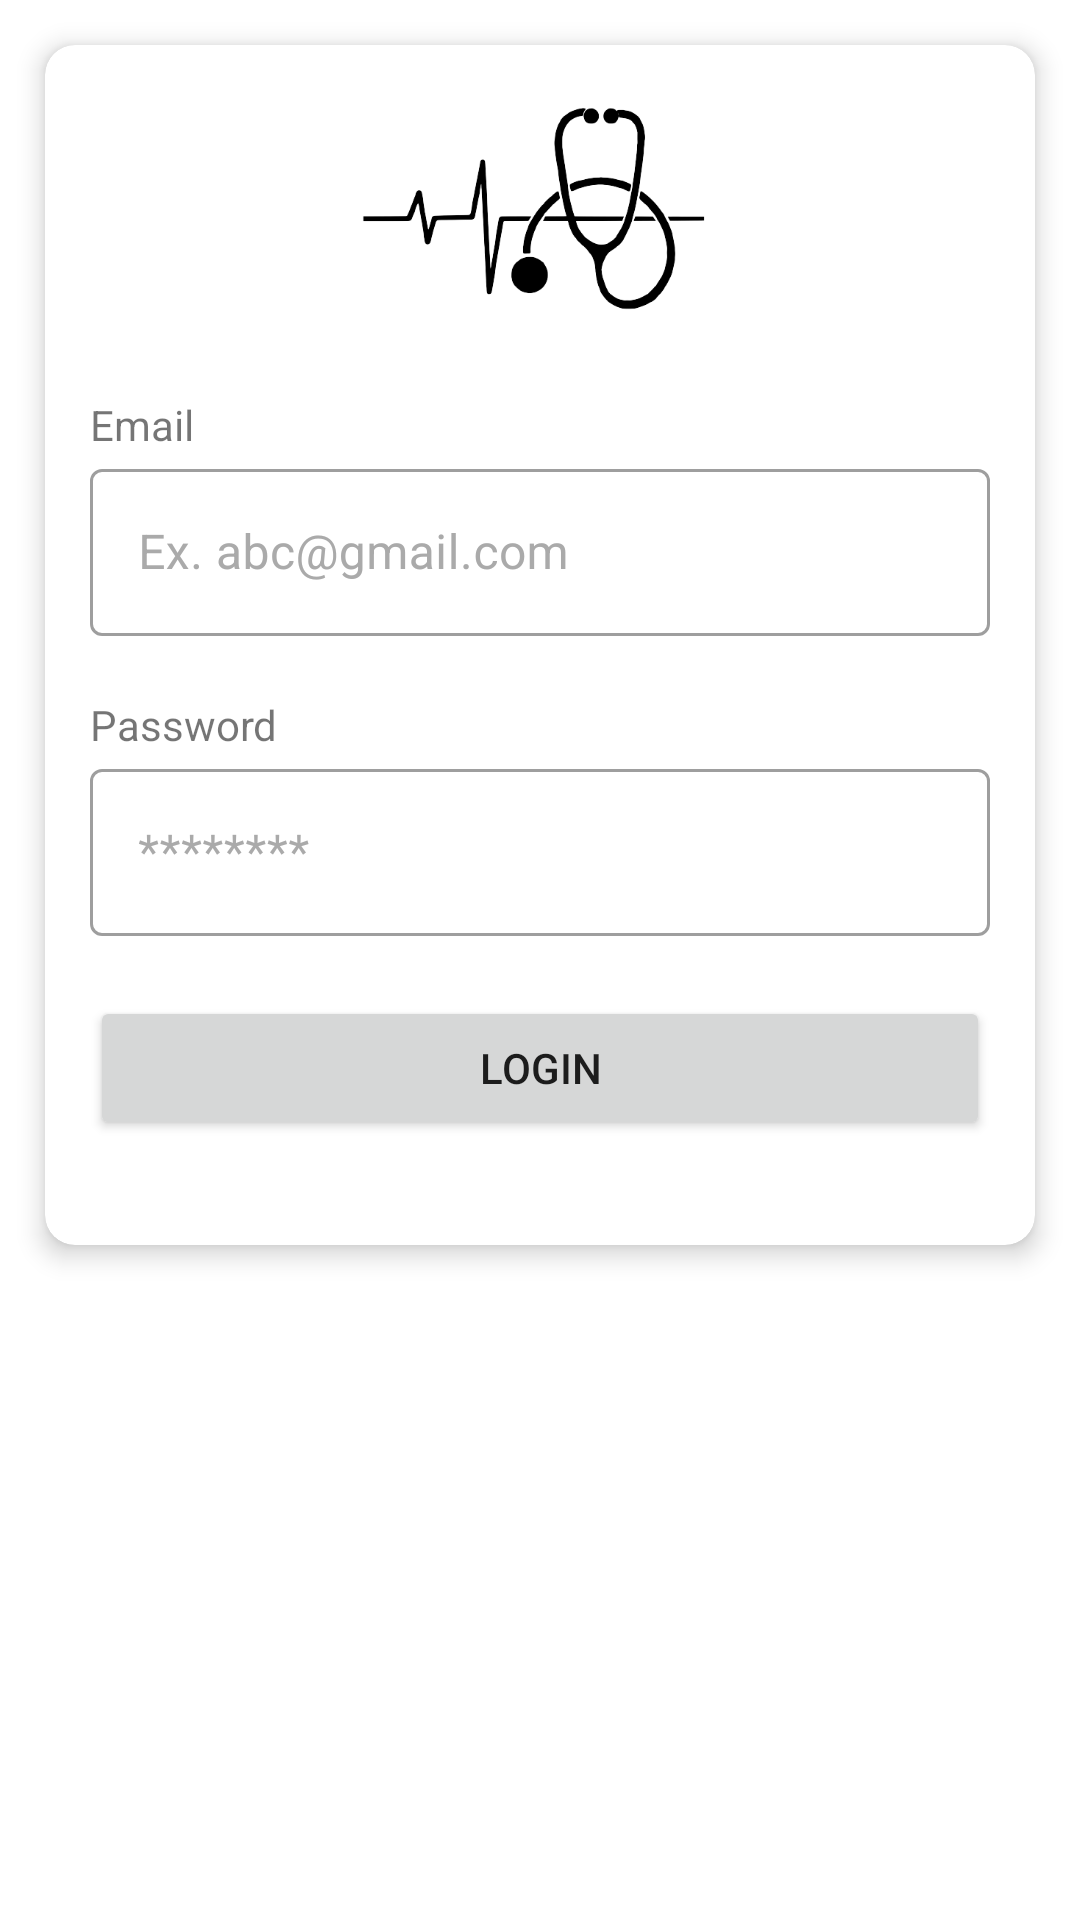

Here is an Android app screen rendered from its layout file. Give the layout XML and the strings, colors and styles it references.
<!-- AndroidManifest.xml: application theme Theme.WhyNotDoctor -->
<!-- res/layout/login_frag.xml -->
<?xml version="1.0" encoding="utf-8"?>
<LinearLayout xmlns:android="http://schemas.android.com/apk/res/android"
    android:layout_width="match_parent"
    android:layout_height="match_parent"
    android:background="@android:color/transparent"
    android:layout_margin="10dp"
    android:orientation="vertical">

    <androidx.cardview.widget.CardView
        xmlns:card_view="http://schemas.android.com/apk/res-auto"
        android:layout_width="match_parent"
        android:layout_height="wrap_content"
        android:layout_gravity="center"
        android:layout_marginTop="3dp"
        android:layout_margin="15dp"
        style="@style/MyCardView"
        card_view:cardCornerRadius="10dp"
        card_view:cardElevation="5dp">

        <LinearLayout
            android:layout_width="match_parent"
            android:layout_height="wrap_content"
            android:background="@android:color/transparent"
            android:orientation="vertical"
            android:layout_gravity="center"
            android:padding="5dp">

            <ImageView
                android:layout_width="wrap_content"
                android:layout_height="100dp"
                android:src="@drawable/welcomeheader"
                android:layout_gravity="center"
                android:layout_margin="1dp">

            </ImageView>

            <TextView
                android:layout_width="match_parent"
                android:layout_height="wrap_content"
                android:text="Email"
                android:textSize="14sp"
                android:gravity="left"
                android:layout_marginLeft="10dp"
                android:layout_marginTop="10dp"

                />
            <com.google.android.material.textfield.TextInputLayout
                android:layout_width="match_parent"
                android:layout_height="wrap_content"
                android:layout_marginLeft="10dp"
                android:layout_marginRight="10dp"
                android:layout_marginBottom="10dp"
                android:hint="Ex. abc@gmail.com"
                android:textColorHint="@android:color/darker_gray"
                style="@style/Widget.MaterialComponents.TextInputLayout.OutlinedBox">

                <com.google.android.material.textfield.TextInputEditText
                    android:id="@+id/login_username"
                    android:layout_width="match_parent"
                    android:layout_height="wrap_content"
                    />

            </com.google.android.material.textfield.TextInputLayout>

            <TextView
                android:layout_width="match_parent"
                android:layout_height="wrap_content"
                android:text="Password"
                android:textSize="14sp"
                android:gravity="left"
                android:layout_marginLeft="10dp"
                android:layout_marginTop="10dp"

                />

            <com.google.android.material.textfield.TextInputLayout

                android:layout_width="match_parent"
                android:layout_height="wrap_content"
                android:layout_marginLeft="10dp"
                android:layout_marginRight="10dp"
                android:layout_marginBottom="10dp"
                android:hint="********"
                android:textColorHint="@android:color/darker_gray"
                style="@style/Widget.MaterialComponents.TextInputLayout.OutlinedBox">

                <com.google.android.material.textfield.TextInputEditText
                    android:id="@+id/login_password"
                    android:layout_width="match_parent"
                    android:layout_height="wrap_content"
                    android:inputType="textPassword"
                    />

            </com.google.android.material.textfield.TextInputLayout>

            <Button
                android:id="@+id/button_login"
                android:layout_width="match_parent"
                android:layout_height="wrap_content"
                android:layout_marginLeft="10dp"
                android:layout_marginTop="10dp"
                android:layout_marginRight="10dp"
                android:layout_marginBottom="30dp"
                android:text="Login"/>



        </LinearLayout>


    </androidx.cardview.widget.CardView>

</LinearLayout>
<!-- resources referenced by this layout -->
<resources>
  <!-- drawable welcomeheader: png bitmap (drawable, 31266 bytes) -->
  <style name="MyCardView" parent="@style/Widget.MaterialComponents.CardView">
          <item name="shapeAppearanceOverlay">@style/ShapeAppearanceOverlay.MaterialCardView.Cut</item>
      </style>
  <style name="Theme.WhyNotDoctor" parent="Theme.MaterialComponents.DayNight.NoActionBar">
          
          <item name="colorPrimary">@color/colorPrimary</item>
          <item name="colorPrimaryDark">@color/colorPrimaryDark</item>
          <item name="colorAccent">@color/colorAccent</item>
      </style>
  <style name="ShapeAppearanceOverlay.MaterialCardView.Cut" parent="">
          <item name="cornerFamily">rounded</item>
          <item name="cornerSizeTopRight">50dp</item>
          <item name="cornerSizeTopLeft">50dp</item>
          <item name="cornerSizeBottomRight">50dp</item>
          <item name="cornerSizeBottomLeft">50dp</item>
      </style>
  <color name="colorPrimary">#D81B60</color>
  <color name="colorPrimaryDark">#AD1457</color>
  <color name="colorAccent">#F57C00</color>
</resources>
